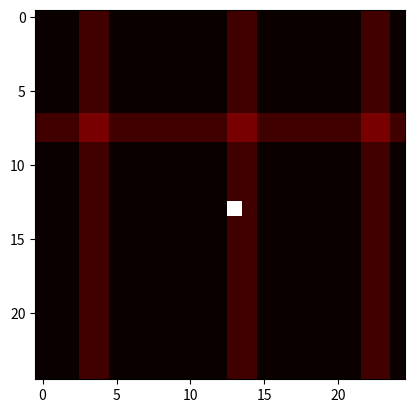

Generate this figure with matplotlib:
import numpy as np
import matplotlib.pyplot as plt
import copy

class Vehicle:
    
    def __init__(self,but,x,y,speed=1,at_intersection = False,direction = None):
        self.but = but
        self.x = x
        self.y = y
        self.speed = speed
        self.at_intersection = at_intersection
        self.direction = direction

    def vision_agent(self,x,y,direction,matrix):
        vision = []

        # adding forward cases
        for i in range(self.speed+1):
            vision.append(matrix[x+direction[0]*i,y+direction[1]*i])

        vision.append(matrix[x+direction[1]+direction[0],y+direction[0]+direction[1]]) # adding element in reverse order to
        vision.append(matrix[x-direction[1]+direction[0],y-direction[0]+direction[1]]) # obtain front left end right diagonal element
        return np.array(vision)


    def handle_obstacle(self,x,y,direction,matrix,speed):
        """
        L'agent doit normalement avancer de la vitesse self.speed
        Si il y'a self.speed cases de libres (sans usagers et feu vert ou rouge) dans la direction ou va l'agent 
        alors return True
        """
        forward_vision = self.vision_agent(x,y,direction,matrix)[:self.speed]
        count = 0
        # on récupere ce qu'il y'a directement devant nous jusqu'a la case où l'on souhaite aller
        for case in forward_vision[1:]: 
            # we meet an other vehicle = 12 or we are at an intersection 4,6
            if matrix[case[0],case[1]] in set((2,12)):
                return forward_vision[count]
            count += 1
            # à implementer ensuite tester si l'on tombe sur un feu rouge
            # ... #
        # si aucun obstacle 
        return forward_vision[-1]

    
    def move_forward(self,x,y,direction,matrix):
        new_pos = self.handle_obstacle(x,y,direction,self.speed)         
        oldx, oldy = x,y
        
        matrix[oldx,oldy] == 1
        x,y = new_pos[0],new_pos[1]

        # reste à faire ->
        # gérer le cas où les voitures quittent la matrice

    
    def allowed_direction_att_intersection(self,x,y,matrix,direction):
        allowed_case = [matrix[x+direction[0],y+direction[1]],
                        matrix[x+direction[0]*2,y+direction[1]*2],
                        matrix[x+direction[1],y+direction[0]]]
        
        allowed_index = [[x+direction[0],y+direction[1]],
                        [x+direction[0]*2,y+direction[1]*2],
                        [x+direction[1],y+direction[0]]]
        allowed_index = [np.array(u) for u in allowed_index]
        return allowed_case, allowed_index   


    def heuristique(self,x,y,but):
        # distance de manhatan
        return np.abs(but[0]-x) + np.abs(but[1]-y)
    
    
    def choose_best_direction(self,possible_case):
        frontier = [self.heuristique(case[0],case[1],self.but) for case in possible_case].sort()
        return frontier[0]


    def move_through_intersection(self,best_case,possible_move,matrix):
        distance_from_best_case = possible_move[0].index(best_case)
        index = possible_move[1][distance_from_best_case]
        if index <= self.speed:
            matrix[index[0],index[1]] = 12
            self.x,self.y = index[0],index[1]
            return False
        else:
            matrix[best_case[0],best_case[1]] = 12
            self.x,self.y = best_case[0],best_case[1]
            # on a atteint la case voulue de l'intersection on peut maintenant quitter l'intersection
            return True


    def update_direction(self,oldx,oldy,possible_move,best_case):
        distance_from_best_case = possible_move[0].index(best_case)
        # indice dans la matrice de l'element atteint
        best_case_index = possible_move[1][distance_from_best_case]
        if distance_from_best_case > 1:  # cas simple
            index_before_best_case = possible_move[1][distance_from_best_case-1]
            # update direction 
            self.direction = best_case_index - index_before_best_case 
        else:     # cas relou (l'agent tourne à droite à l'intersection)
            couple = self.direction[0],self.direction[1] # direction transformé en tuple
            dico = {(-1,0) : (0,1),(0,1) : (1,0), (1,0) : (0,-1), (0,-1) : (-1,0)} # correspondance direction nouvelle direction
            self.direction = dico[couple]


    def handle_intersection(self,x,y,road_matrix,vehicle_matrix,direction):
        x_copy, y_copy = x,y
        # possible_move[0] = value , possible_move[1] = index
        possible_move = self.allowed_direction_att_intersection(x,y,road_matrix,direction)
        best_case = self.choose_best_direction(possible_move[0])
        if self.move_through_intersection(best_case,possible_move,vehicle_matrix):
            self.update_direction(x_copy,y_copy,possible_move)
        # update direction when exiting the intersection


    def handle_configuration_encountered(self,x,y,direction,road_matrix,vehicle_matrix):
        """ 
        L'agent va rencontrer 2 config possible
        -> deplacement sur un axe:
        dans ce cas démarche classique move_forward() 
        -> sur une intersetion
        dans ce cas choix entre 3 actions possibles: choix de la meilleure (heuristique de manhatan)
            -tourner à gauche
            -aller de l'avant
            -tourner à droite
        """
        while self.x != self.but[0] and self.y != self.but[1]:
            next_position = np.array([x,y]) + direction
            next_x,next_y = next_position[0],next_position[1]
            if road_matrix[next_x,next_y] == 1: # nous n'arrivons pas sur une intersection A corriger
                self.move_forward(x,y,road_matrix,vehicle_matrix,direction)
            else:
                self.handle_intersection(x,y,road_matrix,vehicle_matrix,direction)


    def moveToGoal(self,x,y,road_matrix,vehicle_matrix):
        """ fonction qui va gérer la voiture du début à la fin """
        direction = self.find_direction()
        self.handle_configuration_encountered(x,y,direction,road_matrix,vehicle_matrix)


# North South road 
nsroad1 = np.array([5,11,18,28,37,43,49,59,76,89,95])
nsroad2 = nsroad1+1

# Est West Road
ewroad1 = np.array([7,13,22,45,67,78,90])
ewroad2 = ewroad1+1
road_mat = np.zeros((100,100)).astype('int8')

for c in nsroad1:
    road_mat[:,c] += 1
for l in ewroad1:
    road_mat[l,:] += 1

for c in nsroad2:
    road_mat[:,c] += 1
for l in ewroad2:
    road_mat[l,:] += 1

vehicle_mat = np.zeros(road_mat.shape).astype('int8')
mat = vehicle_mat + road_mat
#show the matrix -->
# plt.imshow(mat,cmap='hot')
# plt.show()


mattest = road_mat[15:40,15:40]
mattest[13,13] = 12
plt.imshow(mattest,cmap='hot')
plt.show()

class State:
    
    def __init__(self,voitures):
        self.environnement = mattest
        self.voitures = voitures
    
    def update(self):
        for v in self.voitures:
            v.move(self.highway)
        return self.highway


# **********  TEST A VENIR **************
 
# voiture1 = Vehicle(-1,1,-1)
# voiture2 = Vehicle(1,0,0)
# voiture3 = Vehicle(-1,1,39)
# state = State([voiture1,voiture2,voiture3])
# for i in range(10):
#     mat = state.update()
#     print(mat)
#     time.sleep(1)




                
    

        
        

        


            
